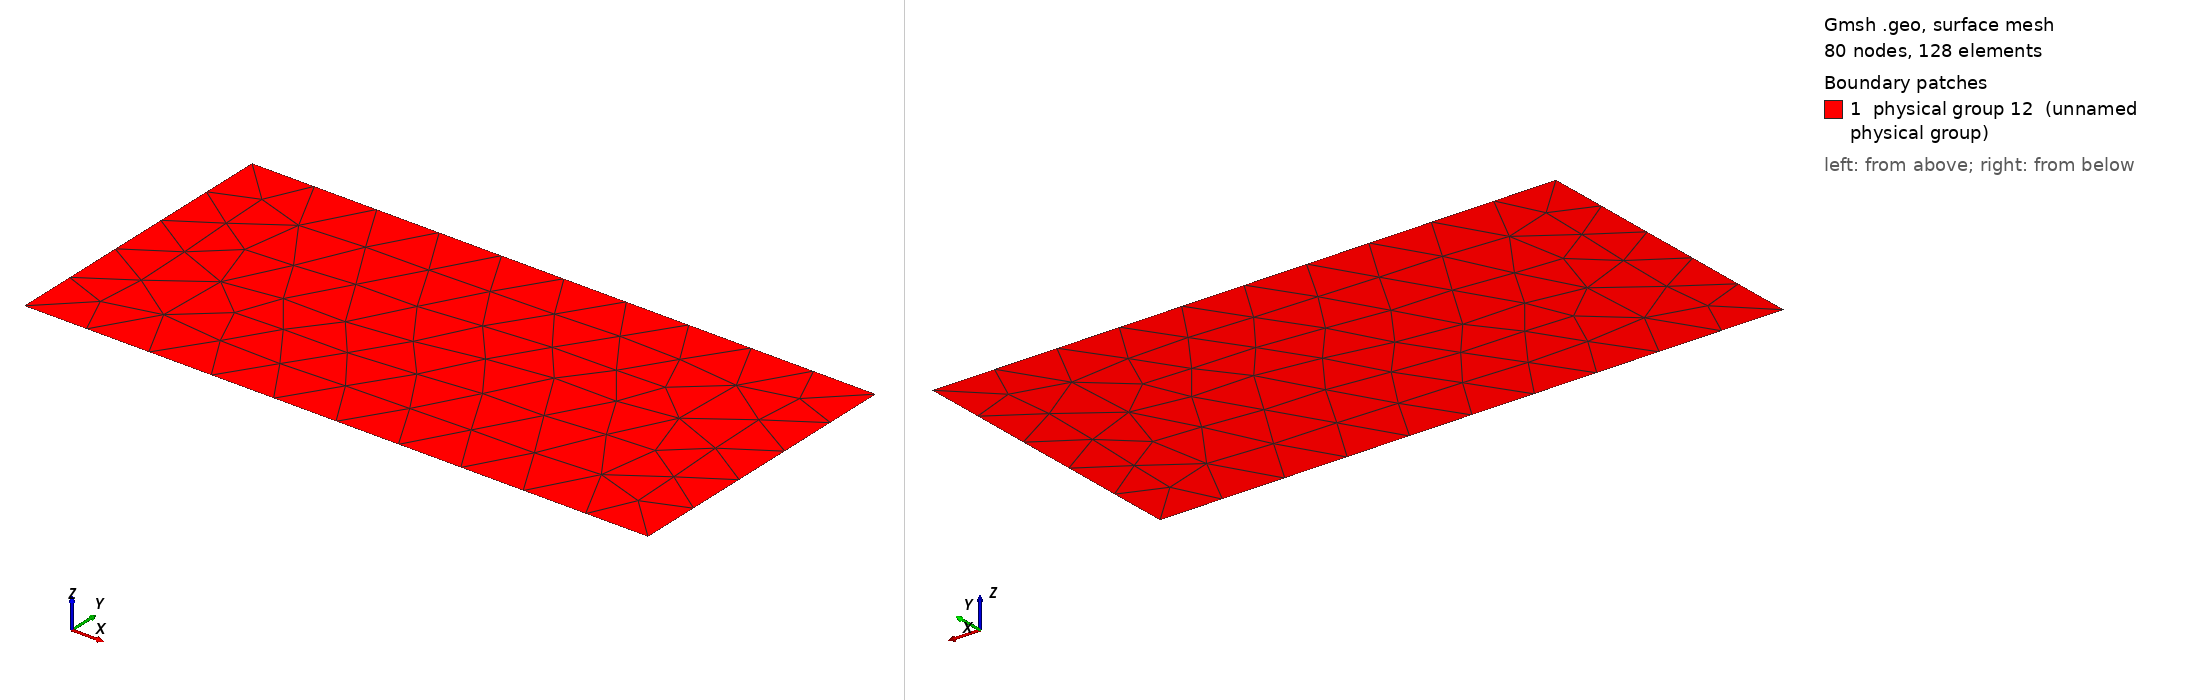

Gmsh geometry script, surface-meshed: 80 nodes, 128 surface elements. Boundary patches (legend numbers): 1 physical group 12 (unnamed physical group). Left view from above one corner, right view from below the opposite corner. Legend entries are the model's physical surfaces. The drawing asked Gmsh for element sizes between 1% and 20% of the model's largest extent; the script's own settings can give other sizes.

=== cylinder.geo (drawn) ===
// Gmsh project created on Mon 23 May 2011
// Infinite cylinder for iPBS

// define characteristic length (mesh quality)
lc = 0.1;

// Set geometry
outer_radius = 10;
length = 20;
inner_radius = 0.5;

// Setup mesh
Point(1) = {-length/2, inner_radius, 0};
Point(2) = {length/2, inner_radius, 0};
Point(3) = {-length/2, outer_radius, 0};
Point(4) = {length/2, outer_radius, 0};
Line(1) = {1, 2};
Line(2) = {2, 4};
Line(3) = {1, 3};
Line(4) = {3, 4};
Line Loop(7) = {4, -2, -1, 3};
Plane Surface(8) = {7};

// Define boundaries
Physical Line(0) = {4};
Physical Line(1) = {3, 2};
Physical Line(2) = {1};
Physical Surface(12) = {8};
